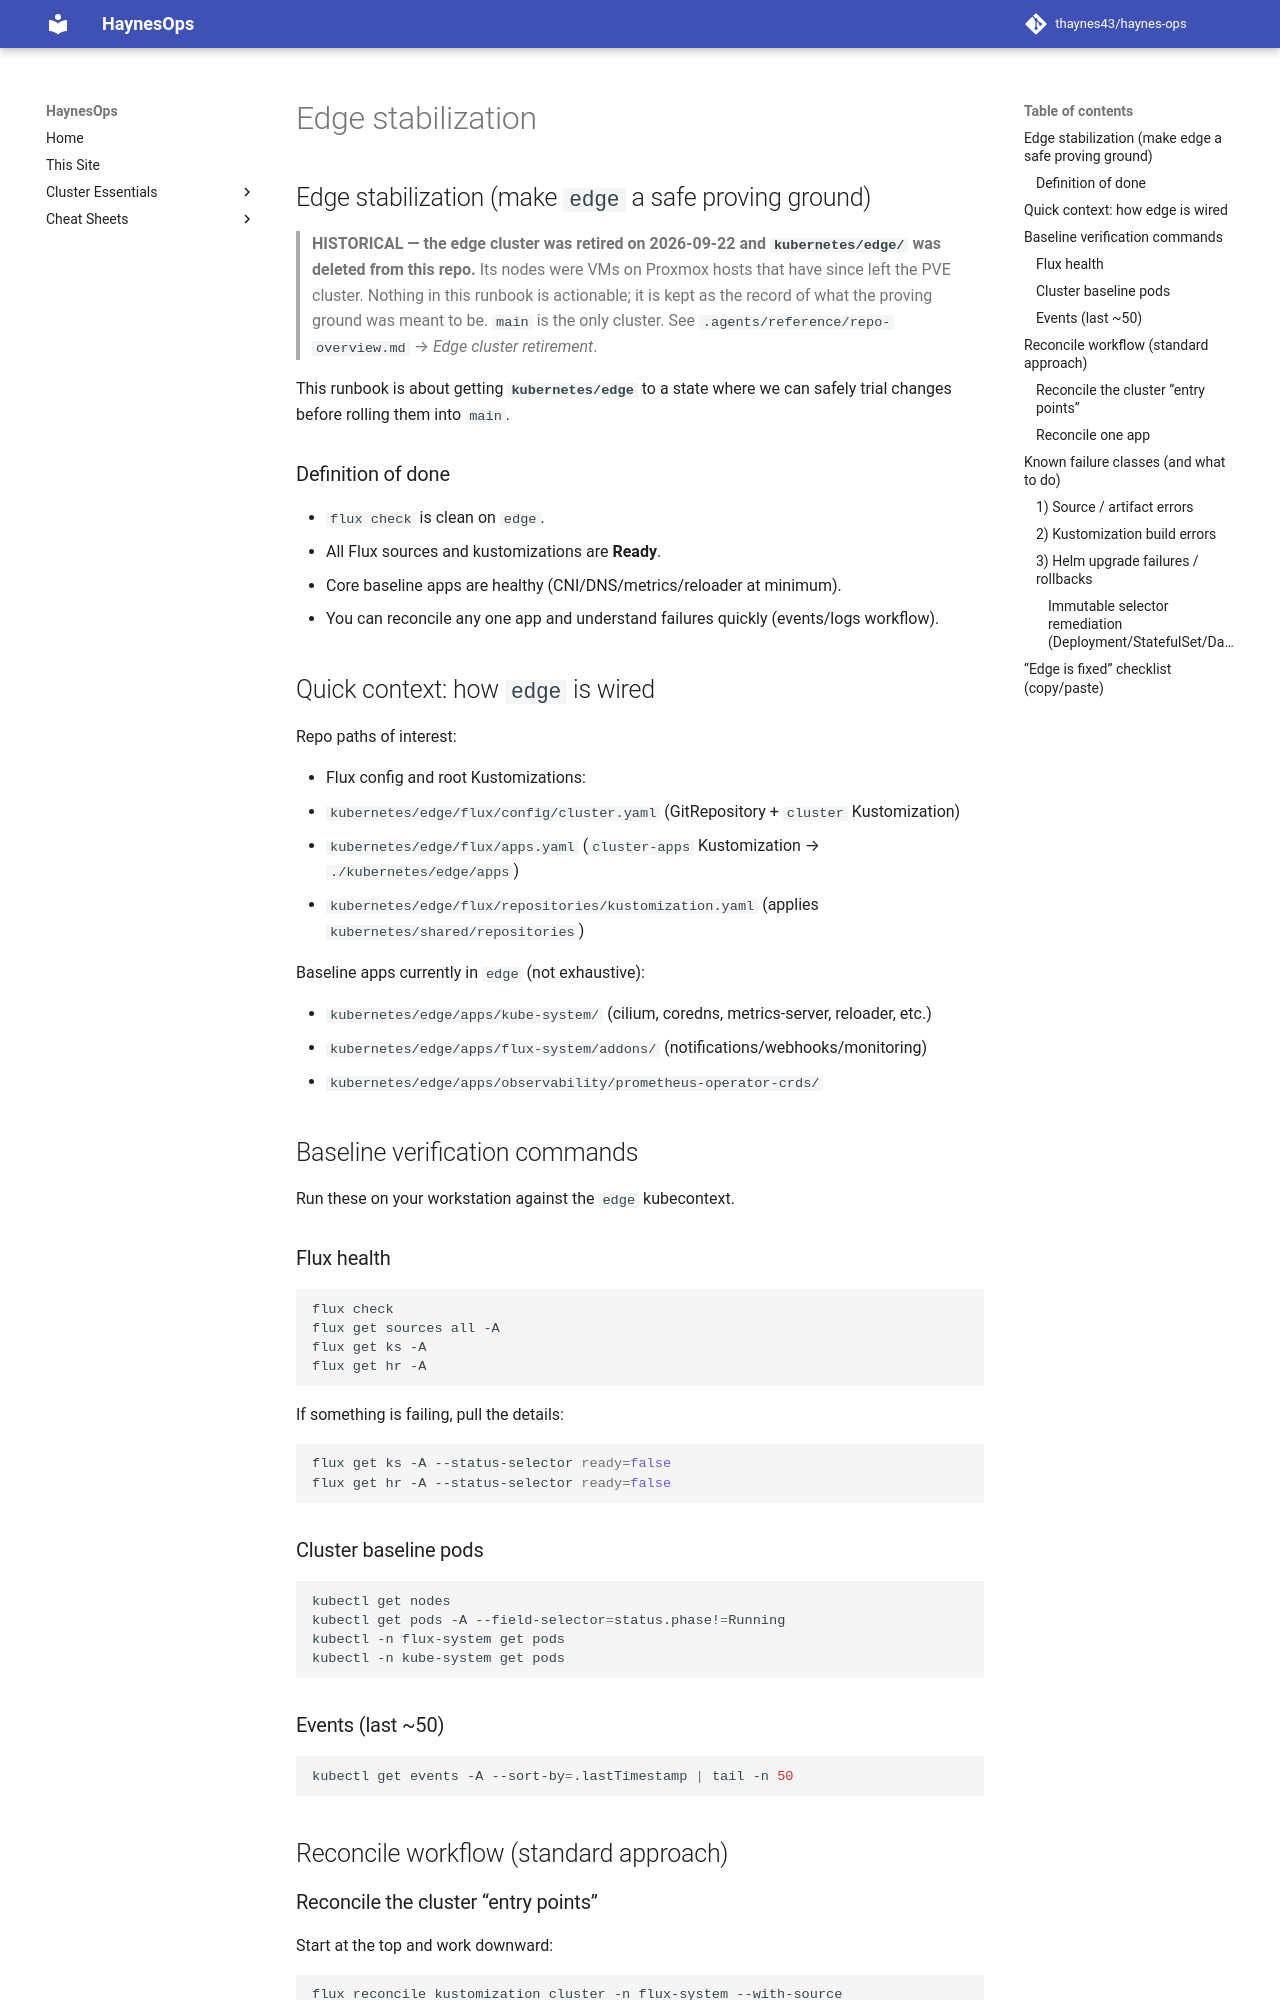

repository: thaynes43/haynes-ops · page: standardization/edge-stabilization/index.html · generator: mkdocs

## Edge stabilization (make `edge` a safe proving ground)

> **HISTORICAL — the edge cluster was retired on 2026-09-22 and `kubernetes/edge/` was
> deleted from this repo.** Its nodes were VMs on Proxmox hosts that have since left the
> PVE cluster. Nothing in this runbook is actionable; it is kept as the record of what
> the proving ground was meant to be. `main` is the only cluster. See
> `.agents/reference/repo-overview.md` → *Edge cluster retirement*.

This runbook is about getting **`kubernetes/edge`** to a state where we can safely trial changes before rolling them into `main`.

### Definition of done

- `flux check` is clean on `edge`.
- All Flux sources and kustomizations are **Ready**.
- Core baseline apps are healthy (CNI/DNS/metrics/reloader at minimum).
- You can reconcile any one app and understand failures quickly (events/logs workflow).

## Quick context: how `edge` is wired

Repo paths of interest:

- Flux config and root Kustomizations:
  - `kubernetes/edge/flux/config/cluster.yaml` (GitRepository + `cluster` Kustomization)
  - `kubernetes/edge/flux/apps.yaml` (`cluster-apps` Kustomization → `./kubernetes/edge/apps`)
  - `kubernetes/edge/flux/repositories/kustomization.yaml` (applies `kubernetes/shared/repositories`)

Baseline apps currently in `edge` (not exhaustive):

- `kubernetes/edge/apps/kube-system/` (cilium, coredns, metrics-server, reloader, etc.)
- `kubernetes/edge/apps/flux-system/addons/` (notifications/webhooks/monitoring)
- `kubernetes/edge/apps/observability/prometheus-operator-crds/`

## Baseline verification commands

Run these on your workstation against the `edge` kubecontext.

### Flux health

```bash
flux check
flux get sources all -A
flux get ks -A
flux get hr -A
```

If something is failing, pull the details:

```bash
flux get ks -A --status-selector ready=false
flux get hr -A --status-selector ready=false
```

### Cluster baseline pods

```bash
kubectl get nodes
kubectl get pods -A --field-selector=status.phase!=Running
kubectl -n flux-system get pods
kubectl -n kube-system get pods
```

### Events (last ~50)

```bash
kubectl get events -A --sort-by=.lastTimestamp | tail -n 50
```

## Reconcile workflow (standard approach)
